Run: headless pygame with SDL's dummy video driver; simulated clock (each Clock.tick advances the game by its frame time, no real sleeping); random seed 0; keys injected as events and as key.get_pressed() state; mouse plan: one left click at the window centre at the start of phase 2, then a move to the lower-right quarter at the start of phase 3.
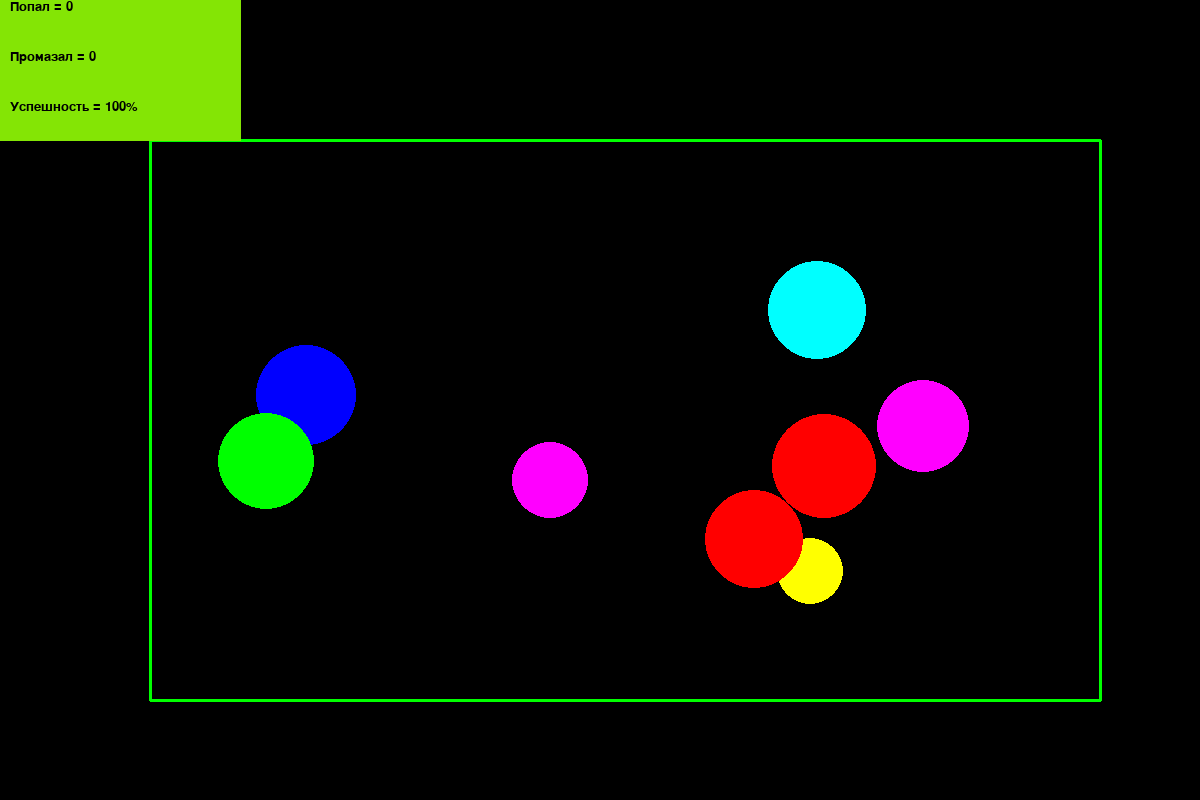
Frame 1 of 4 · flips 1–60 · no input
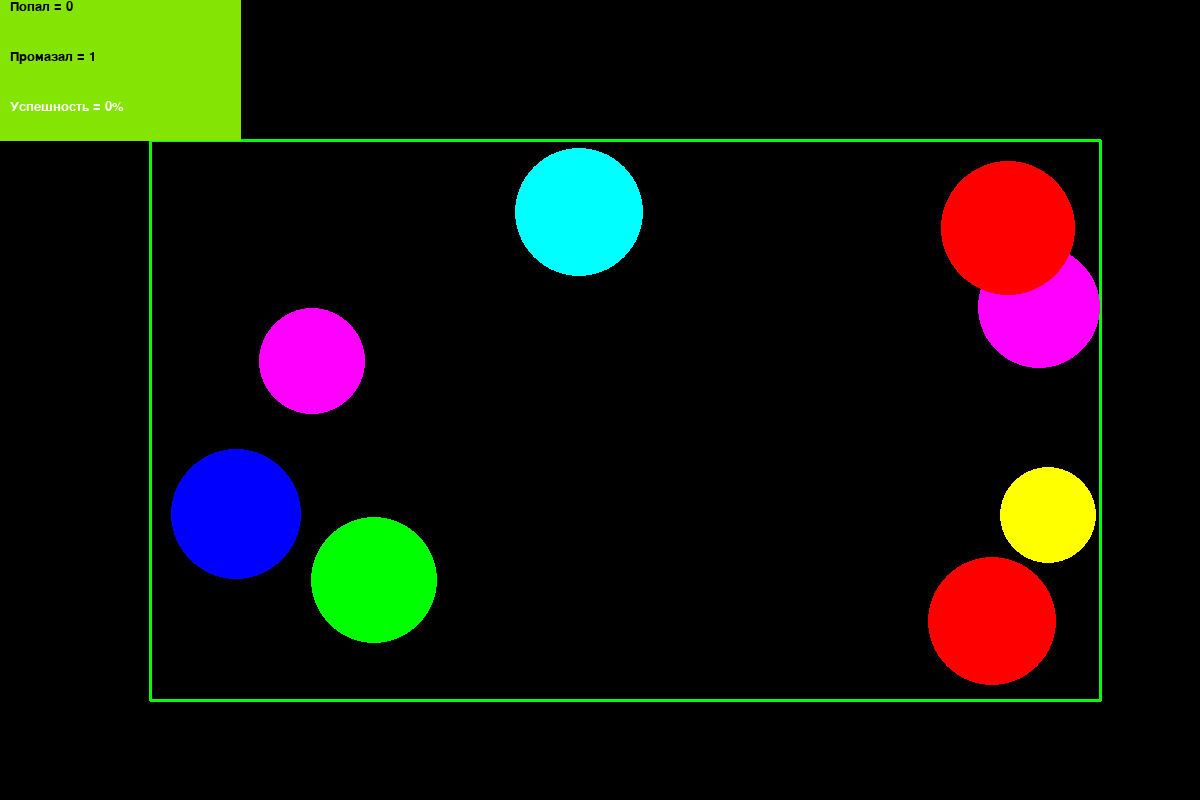
Frame 2 of 4 · flips 61–180 · clicked the window centre · tapped SPACE, RETURN · held RIGHT (→), D
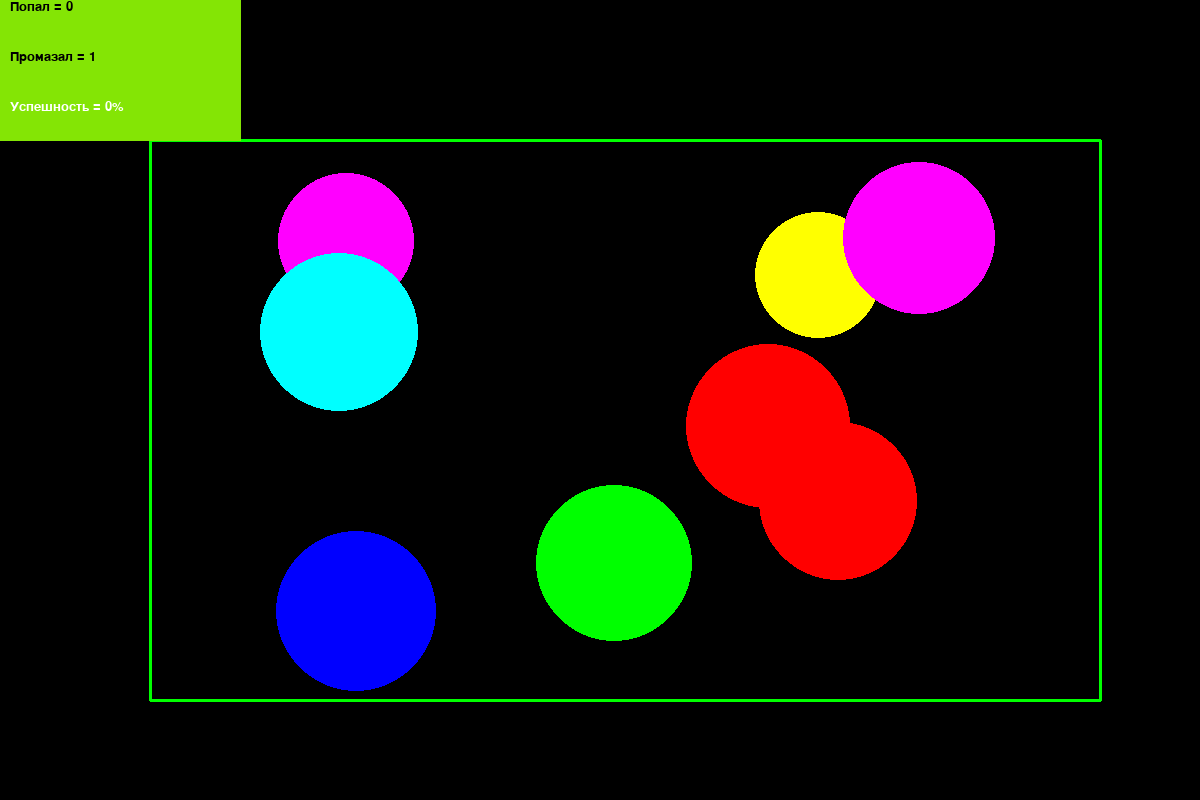
Frame 3 of 4 · flips 181–300 · moved the mouse to the lower-right quarter · held DOWN (↓), S
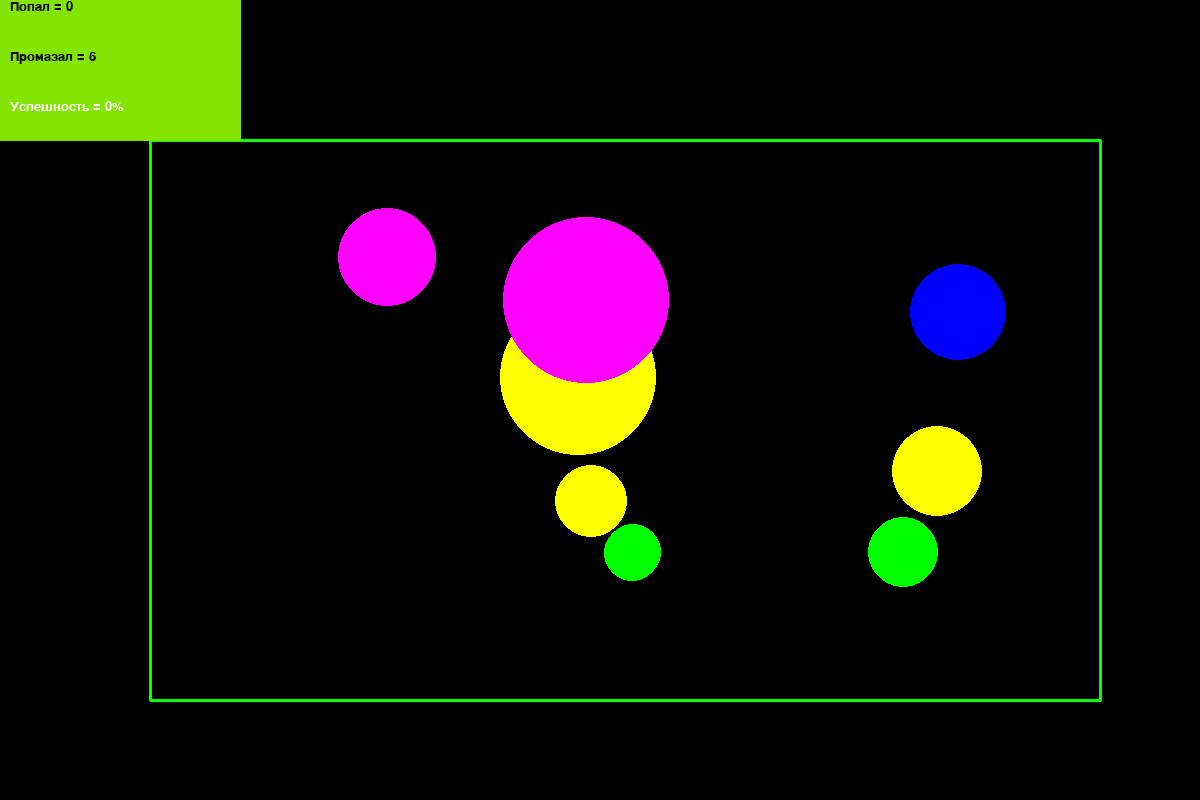
Frame 4 of 4 · flips 301–420 · held LEFT (←), A, UP (↑), W

The pygame program that drew these frames:

import pygame
from math import sqrt
from pygame.draw import *
from random import randint
import os

os.environ['SDL_VIDEO_CENTERED'] = '1'
pygame.init()
FPS = 120
screen = pygame.display.set_mode((1200, 800))
clock = pygame.time.Clock()
X1, Y1, X2, Y2 = 150, 140, 1100, 700


def chiska():
    screen.fill(BLACK)
    polygon(screen, GREEN, [(X1, Y1), (X1, Y2), (X2, Y2), (X2, Y1)], 3)
    score()


# Цвета
if 0 == 0:
    RED = (255, 0, 0)
    BLUE = (0, 0, 255)
    YELLOW = (255, 255, 0)
    GREEN = (0, 255, 0)
    MAGENTA = (255, 0, 255)
    CYAN = (0, 255, 255)
    BLACK = (0, 0, 0)
    WHITE = (255, 255, 255)
    COLORS = [RED, BLUE, YELLOW, GREEN, MAGENTA, CYAN]


# Новый шарик
def new_ball(n):
    circs[n][0] = randint(X1 + 150, X2 - 150)  # x
    circs[n][1] = randint(Y1 + 100, Y2 - 100)  # y
    circs[n][2] = randint(25, 50)  # r
    circs[n][3] = COLORS[randint(0, 5)]  # col
    a = randint(0, 1) * 2 - 1
    circs[n][4] = randint(1, 2) * a  # Vx
    a = randint(0, 1) * 2 - 1
    circs[n][5] = randint(1, 2) * a  # Vy
    circs[n][6] = pygame.time.get_ticks()
    circle(screen, circs[n][3], (circs[n][0], circs[n][1]), circs[n][2])


# Статистика
def score():
    global popal, promazal
    polygon(screen, (132, 229, 5), [(0, 0), (240, 0),
                                    (240, 140), (0, 140)])
    inscription_font = pygame.font.SysFont('Arial Black', 20)
    inscription = inscription_font.render("Попал = " + str(popal), 5, BLACK)
    inscription1 = inscription_font.render("Промазал = " + str(promazal), 5, (BLACK))
    if popal + promazal > 0:
        inscription2 = inscription_font.render("Успешность = " + str(int(popal * 100 / (promazal + popal))) + "%", 5,
                                               WHITE)
    else:
        inscription2 = inscription_font.render("Успешность = " + str(100) + "%", 5, BLACK)
    screen.blit(inscription, (10, 0))
    screen.blit(inscription1, (10, 50))
    screen.blit(inscription2, (10, 100))


def check(n, x, y):
    if (((x - circs[n][0]) ** 2 + (y - circs[n][1]) ** 2) < circs[n][2] ** 2):
        return True
    else:
        return False


N = 8
circs = [0] * 15
for i in range(N):
    circs[i] = [0] * 7
# Заполнение массива шариков
for i in range(N):
    new_ball(i)
pygame.display.update()
finished = False
promazal = 0
popal = 0
s = 0
score()
pygame.display.update()
start_time = pygame.time.get_ticks()
while not finished:
    clock.tick(FPS)
    chiska()
    for n in range(N):
        if (circs[n][0] - circs[n][2] < X1) or (circs[n][0] + circs[n][2] > X2):
            circs[n][4] *= -1
            circs[n][0] += circs[n][4]
        elif (circs[n][1] - circs[n][2] < Y1) or (circs[n][1] + circs[n][2] > Y2):
            circs[n][5] *= -1
            circs[n][1] += circs[n][5]
        elif circs[n][2] > 90:  # Такой порядок для того, чтобы не улетали за границ
            promazal += 1
            new_ball(n)
        elif (pygame.time.get_ticks() - circs[n][6]) > 60:
            circs[n][2] += 1
            circs[n][6] = pygame.time.get_ticks()
        circs[n][0] += circs[n][4]
        circs[n][1] += circs[n][5]
        circle(screen, circs[n][3], (circs[n][0], circs[n][1]), circs[n][2])

    pygame.display.update()
    for event in pygame.event.get():
        if event.type == pygame.QUIT:
            finished = True
        elif event.type == pygame.MOUSEBUTTONDOWN:
            for i in range(N):
                if check(i, event.pos[0], event.pos[1]):  # Проверка на попадание
                    chiska()
                    popal += 1
                    s = 1
                    new_ball(i)
                    start_time = pygame.time.get_ticks()
                    pygame.display.update()
            if s == 0:
                promazal += 1
                score()
                pygame.display.update()
            s = 0

pygame.quit()
